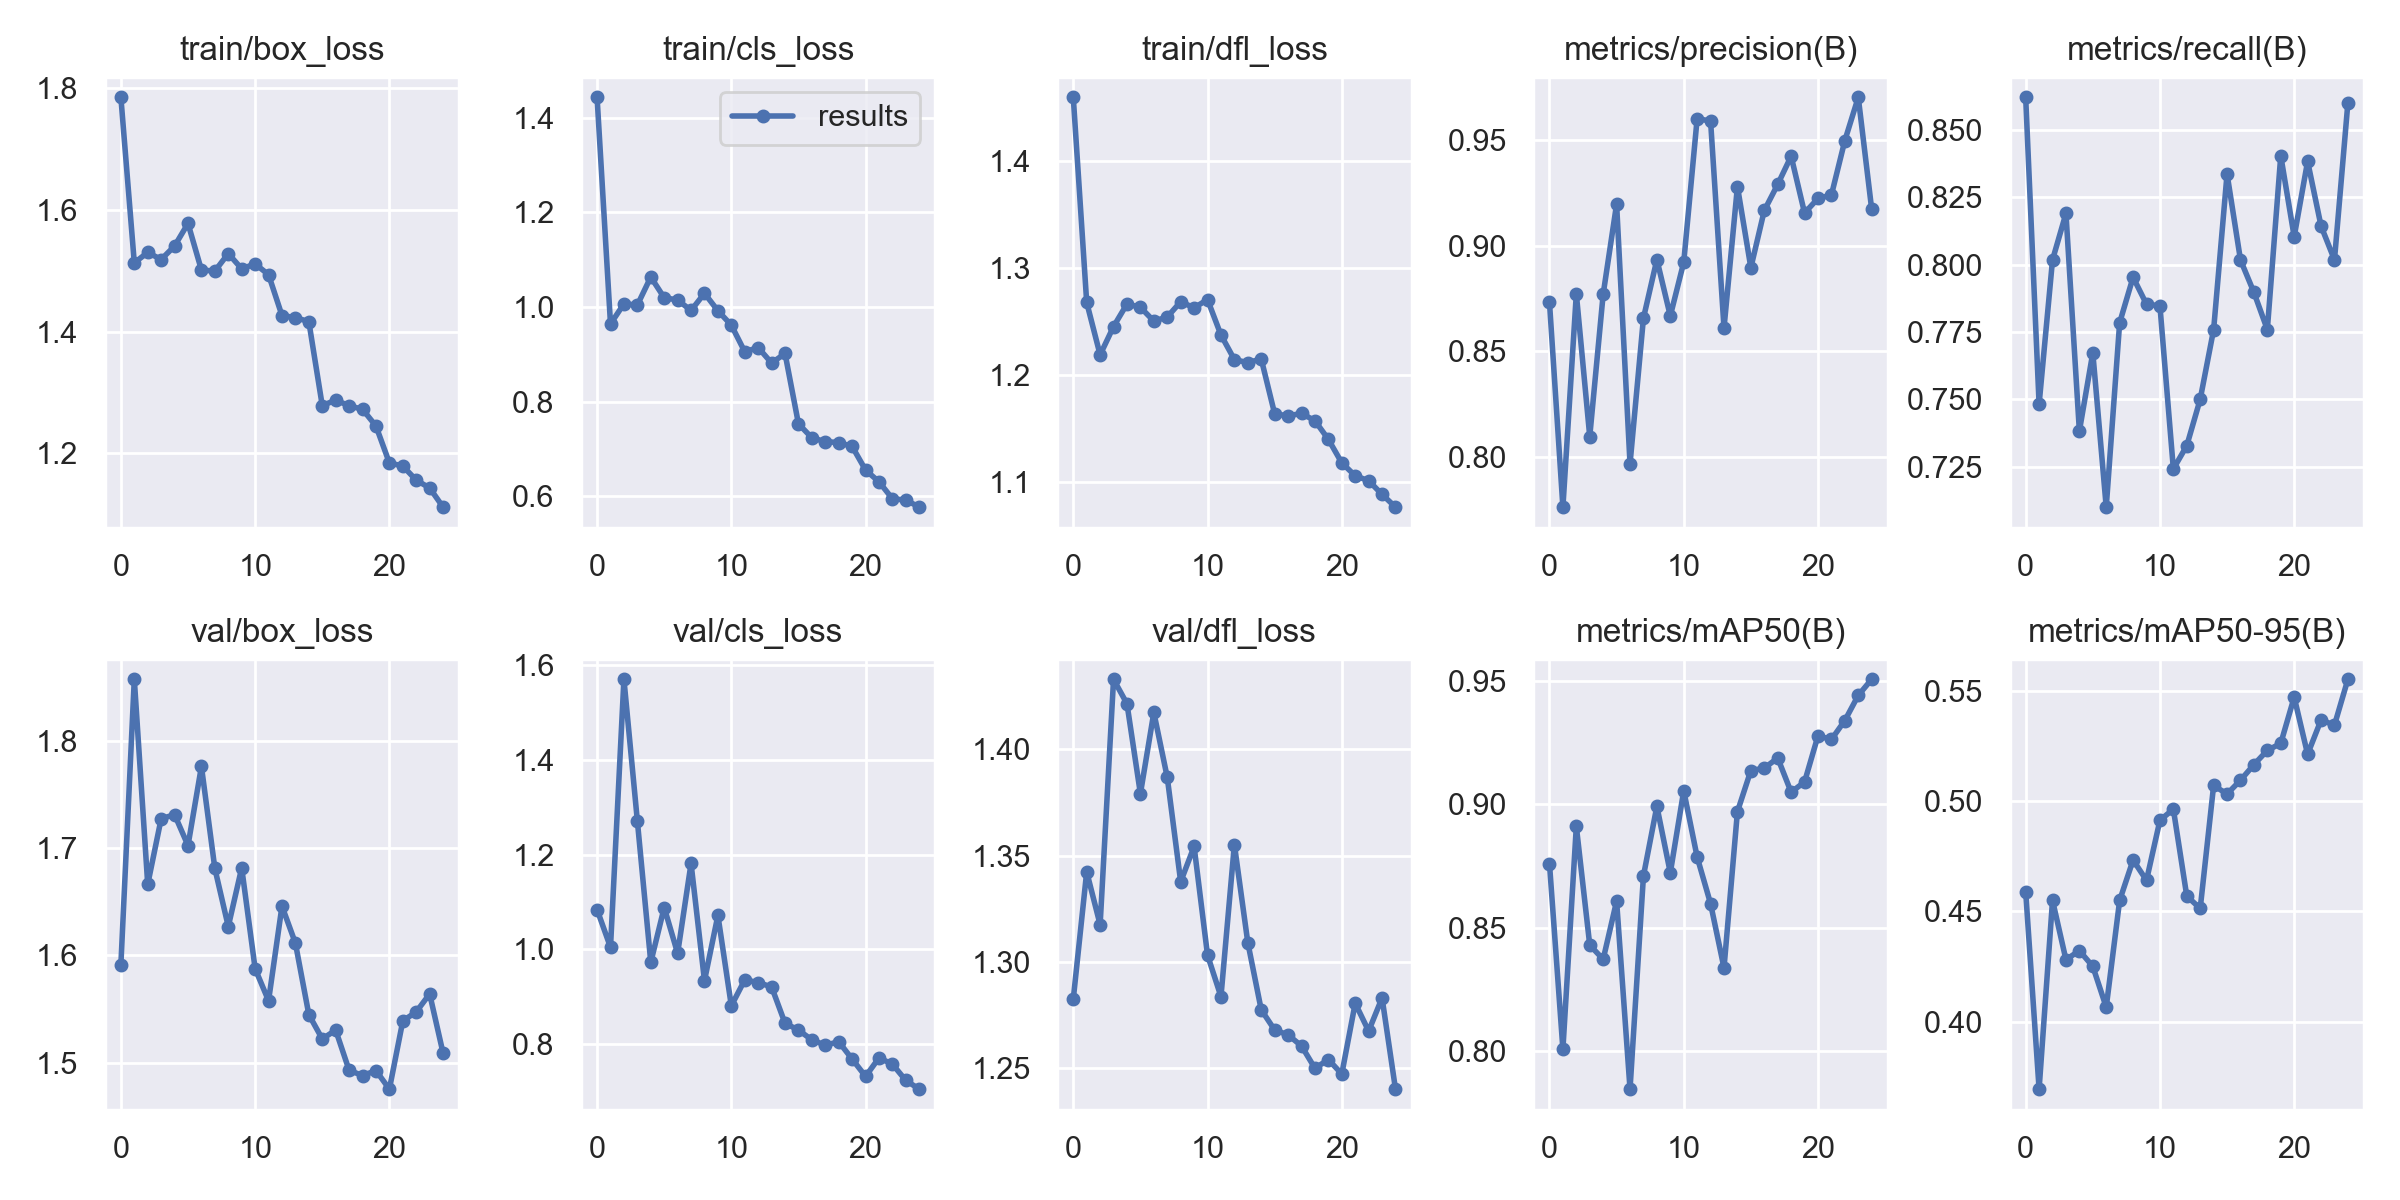

The table this chart was drawn from, first rows:
epoch, train/box_loss, train/cls_loss, train/dfl_loss, metrics/precision(B), metrics/recall(B), metrics/mAP50(B), metrics/mAP50-95(B), val/box_loss, val/cls_loss, val/dfl_loss, lr/pg0, lr/pg1, lr/pg2
0, 1.785, 1.443, 1.46, 0.8732, 0.8621, 0.8759, 0.459, 1.591, 1.084, 1.282, 0.0739, 0.0029, 0.0029
1, 1.513, 0.9642, 1.268, 0.7764, 0.7482, 0.8007, 0.3695, 1.857, 1.004, 1.342, 0.04667, 0.005666, 0.005666
2, 1.53, 1.007, 1.219, 0.8773, 0.8017, 0.891, 0.455, 1.666, 1.571, 1.317, 0.0192, 0.008195, 0.008195
3, 1.519, 1.004, 1.245, 0.8097, 0.819, 0.8429, 0.4281, 1.728, 1.272, 1.433, 0.008812, 0.008812, 0.008812
4, 1.541, 1.063, 1.266, 0.8771, 0.7382, 0.8371, 0.4322, 1.731, 0.9725, 1.421, 0.008812, 0.008812, 0.008812
5, 1.578, 1.02, 1.263, 0.9197, 0.7672, 0.8607, 0.4251, 1.702, 1.088, 1.379, 0.008416, 0.008416, 0.008416
6, 1.501, 1.015, 1.25, 0.7968, 0.71, 0.7845, 0.4066, 1.776, 0.9915, 1.417, 0.00802, 0.00802, 0.00802
7, 1.5, 0.9927, 1.254, 0.8658, 0.7784, 0.871, 0.455, 1.681, 1.181, 1.387, 0.007624, 0.007624, 0.007624
8, 1.528, 1.029, 1.268, 0.8935, 0.7953, 0.8992, 0.4733, 1.627, 0.9336, 1.338, 0.007228, 0.007228, 0.007228
9, 1.503, 0.9922, 1.263, 0.8668, 0.7853, 0.8722, 0.4641, 1.682, 1.072, 1.354, 0.006832, 0.006832, 0.006832
10, 1.512, 0.9617, 1.27, 0.8922, 0.7847, 0.9055, 0.4913, 1.588, 0.8805, 1.303, 0.006436, 0.006436, 0.006436
11, 1.494, 0.9055, 1.237, 0.9602, 0.7241, 0.8786, 0.4964, 1.558, 0.9354, 1.284, 0.00604, 0.00604, 0.00604
12, 1.427, 0.9144, 1.214, 0.9589, 0.7328, 0.8597, 0.457, 1.646, 0.9297, 1.355, 0.005644, 0.005644, 0.005644
13, 1.423, 0.8817, 1.211, 0.8611, 0.75, 0.8337, 0.4513, 1.611, 0.9205, 1.309, 0.005248, 0.005248, 0.005248
14, 1.417, 0.9019, 1.215, 0.928, 0.7759, 0.897, 0.5071, 1.545, 0.8436, 1.278, 0.004852, 0.004852, 0.004852
15, 1.278, 0.7533, 1.164, 0.8896, 0.8336, 0.9137, 0.5032, 1.522, 0.8293, 1.268, 0.004456, 0.004456, 0.004456
16, 1.288, 0.7237, 1.162, 0.9167, 0.8017, 0.9146, 0.5095, 1.53, 0.8084, 1.266, 0.00406, 0.00406, 0.00406
17, 1.278, 0.7156, 1.164, 0.929, 0.7897, 0.9188, 0.5166, 1.493, 0.7972, 1.26, 0.003664, 0.003664, 0.003664
18, 1.272, 0.7138, 1.157, 0.9423, 0.7759, 0.9049, 0.523, 1.488, 0.8045, 1.25, 0.003268, 0.003268, 0.003268
19, 1.245, 0.7054, 1.14, 0.9155, 0.8404, 0.9091, 0.5262, 1.493, 0.7679, 1.254, 0.002872, 0.002872, 0.002872
20, 1.184, 0.6555, 1.118, 0.9224, 0.8103, 0.9278, 0.5472, 1.475, 0.7313, 1.247, 0.002476, 0.002476, 0.002476
21, 1.179, 0.6308, 1.106, 0.924, 0.8383, 0.9263, 0.5213, 1.539, 0.7706, 1.281, 0.00208, 0.00208, 0.00208
22, 1.156, 0.5949, 1.101, 0.9497, 0.8143, 0.9339, 0.5368, 1.547, 0.7571, 1.268, 0.001684, 0.001684, 0.001684
23, 1.143, 0.5922, 1.088, 0.9702, 0.8017, 0.9442, 0.5345, 1.564, 0.7227, 1.283, 0.001288, 0.001288, 0.001288
24, 1.112, 0.5773, 1.076, 0.9173, 0.86, 0.9507, 0.5553, 1.509, 0.7044, 1.24, 0.000892, 0.000892, 0.000892
